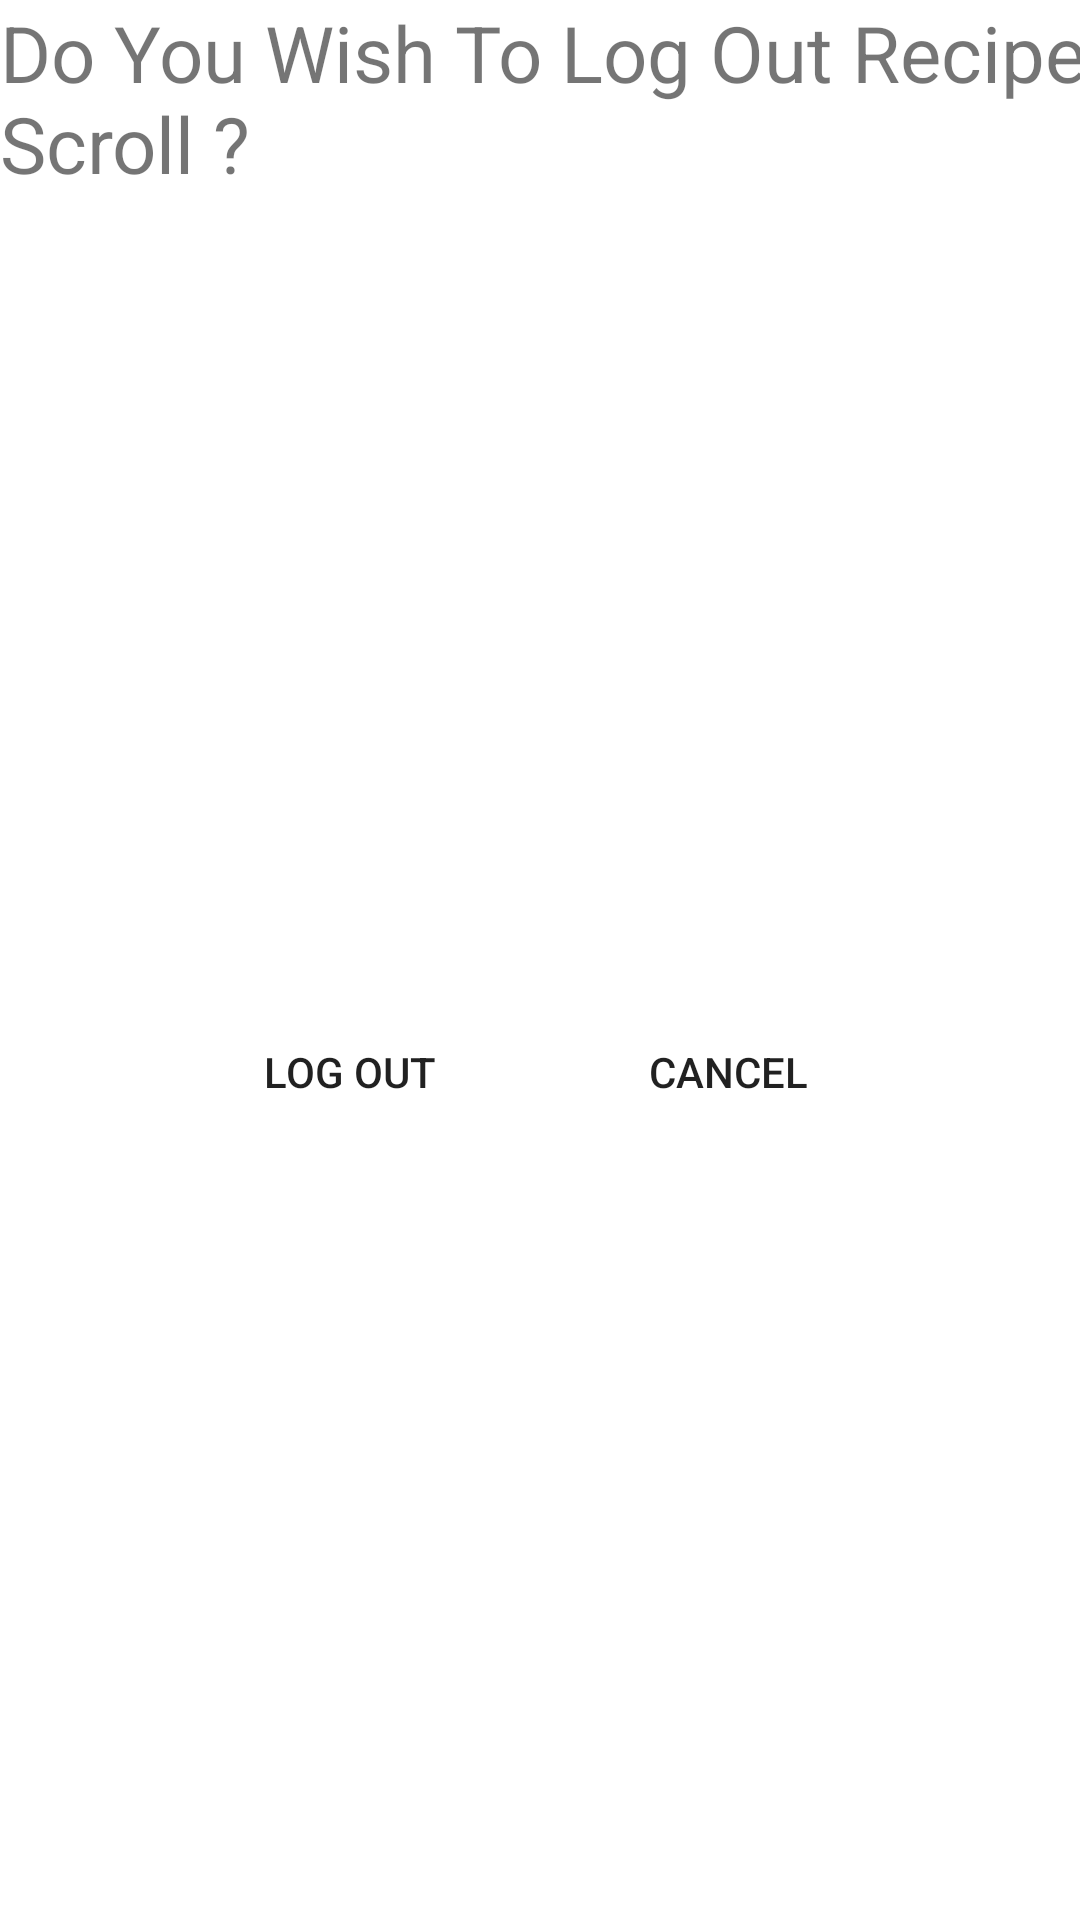

The Android layout XML behind this screen, and the referenced resources:
<!-- AndroidManifest.xml: application theme Theme.RecipeScroll_v02 -->
<!-- res/layout/fragment_log_out.xml -->
<?xml version="1.0" encoding="utf-8"?>
<androidx.constraintlayout.widget.ConstraintLayout xmlns:android="http://schemas.android.com/apk/res/android"
    xmlns:app="http://schemas.android.com/apk/res-auto"
    xmlns:tools="http://schemas.android.com/tools"
    android:layout_width="match_parent"
    android:layout_height="match_parent"
    tools:context=".LogOutFragment">

    

    <TextView
        android:id="@+id/textView1"
        android:layout_width="373dp"
        android:layout_height="75dp"
        android:layout_gravity="center"
        android:text="Do You Wish To Log Out Recipe    Scroll ? "
        android:textSize="26sp"
        tools:layout_editor_absoluteX="22dp"
        tools:layout_editor_absoluteY="349dp"
        tools:ignore="MissingConstraints" />

    <Button
        android:id="@+id/LogOutBtn"
        android:layout_width="150dp"
        android:layout_height="wrap_content"
        android:layout_marginEnd="24dp"
        android:background="@drawable/rounded_buttons"
        android:text="Log Out"
        app:layout_constraintBottom_toBottomOf="parent"
        app:layout_constraintEnd_toEndOf="parent"
        app:layout_constraintHorizontal_bias="0.223"
        app:layout_constraintStart_toStartOf="parent"
        app:layout_constraintTop_toTopOf="parent"
        app:layout_constraintVertical_bias="0.563" />

    <Button
        android:id="@+id/CancelBtn"
        android:layout_width="150dp"
        android:layout_height="wrap_content"
        android:layout_marginEnd="24dp"
        android:background="@drawable/rounded_buttons"
        android:text="Cancel"
        app:layout_constraintBottom_toBottomOf="parent"
        app:layout_constraintEnd_toEndOf="parent"
        app:layout_constraintHorizontal_bias="0.902"
        app:layout_constraintStart_toStartOf="parent"
        app:layout_constraintTop_toTopOf="parent"
        app:layout_constraintVertical_bias="0.563" />

</androidx.constraintlayout.widget.ConstraintLayout>
<!-- resources referenced by this layout -->
<resources>
  <style name="Theme.RecipeScroll_v02" parent="Theme.MaterialComponents.DayNight.NoActionBar">
          
          <item name="colorPrimary">@color/purple_200</item>
          <item name="colorPrimaryVariant">@color/grey</item>
          <item name="colorOnPrimary">@color/white</item>
          
          <item name="colorSecondary">@color/teal_200</item>
          <item name="colorSecondaryVariant">@color/teal_200</item>
          <item name="colorOnSecondary">@color/black</item>
  
          
          <item name="android:statusBarColor">@color/black</item>
  
          
      </style>
  <color name="purple_200">#FFBB86FC</color>
  <color name="grey">#9E9E9E</color>
  <color name="white">#FFFFFFFF</color>
  <color name="teal_200">#FF03DAC5</color>
  <color name="black">#FF000000</color>
</resources>
